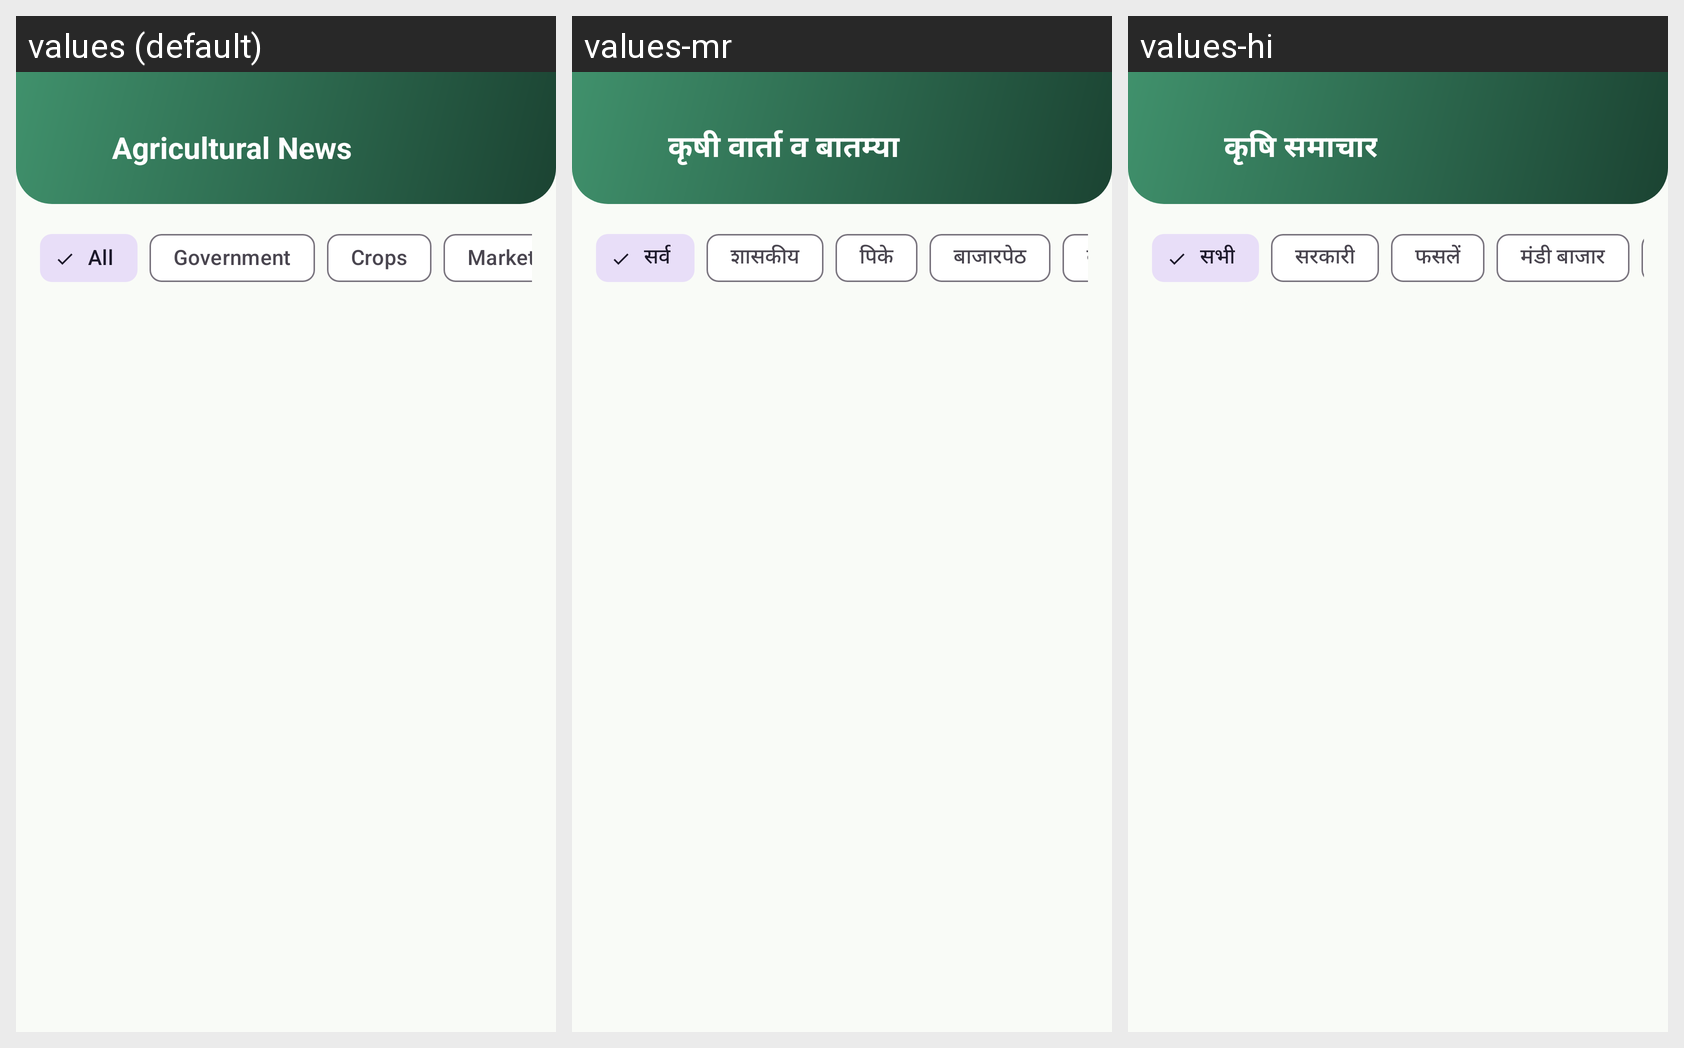

This grid shows one Android layout under several languages. Give, for every string resource on the screen, its name, the default text and each shown locale's text.
Android screen res/layout/activity_news.xml rendered under 3 locales, left to right: values (default), values-mr, values-hi. Device: Nexus 5 (rendered at 1080×1920; each locale shown at half size, 540×960, under a caption strip naming it); theme Theme.AgroSmart.
Strings drawn on this screen, with the default value and each locale's value (text and hints the layout hard-codes, and strings that could not be matched under every locale, appear in the picture but are not listed):

agri_news
  values: Agricultural News
  values-mr: कृषी वार्ता व बातम्या
  values-hi: कृषि समाचार

all
  values: All
  values-mr: सर्व
  values-hi: सभी

filter_govt
  values: Government
  values-mr: शासकीय
  values-hi: सरकारी

filter_crops
  values: Crops
  values-mr: पिके
  values-hi: फसलें

filter_markets
  values: Markets
  values-mr: बाजारपेठ
  values-hi: मंडी बाजार
